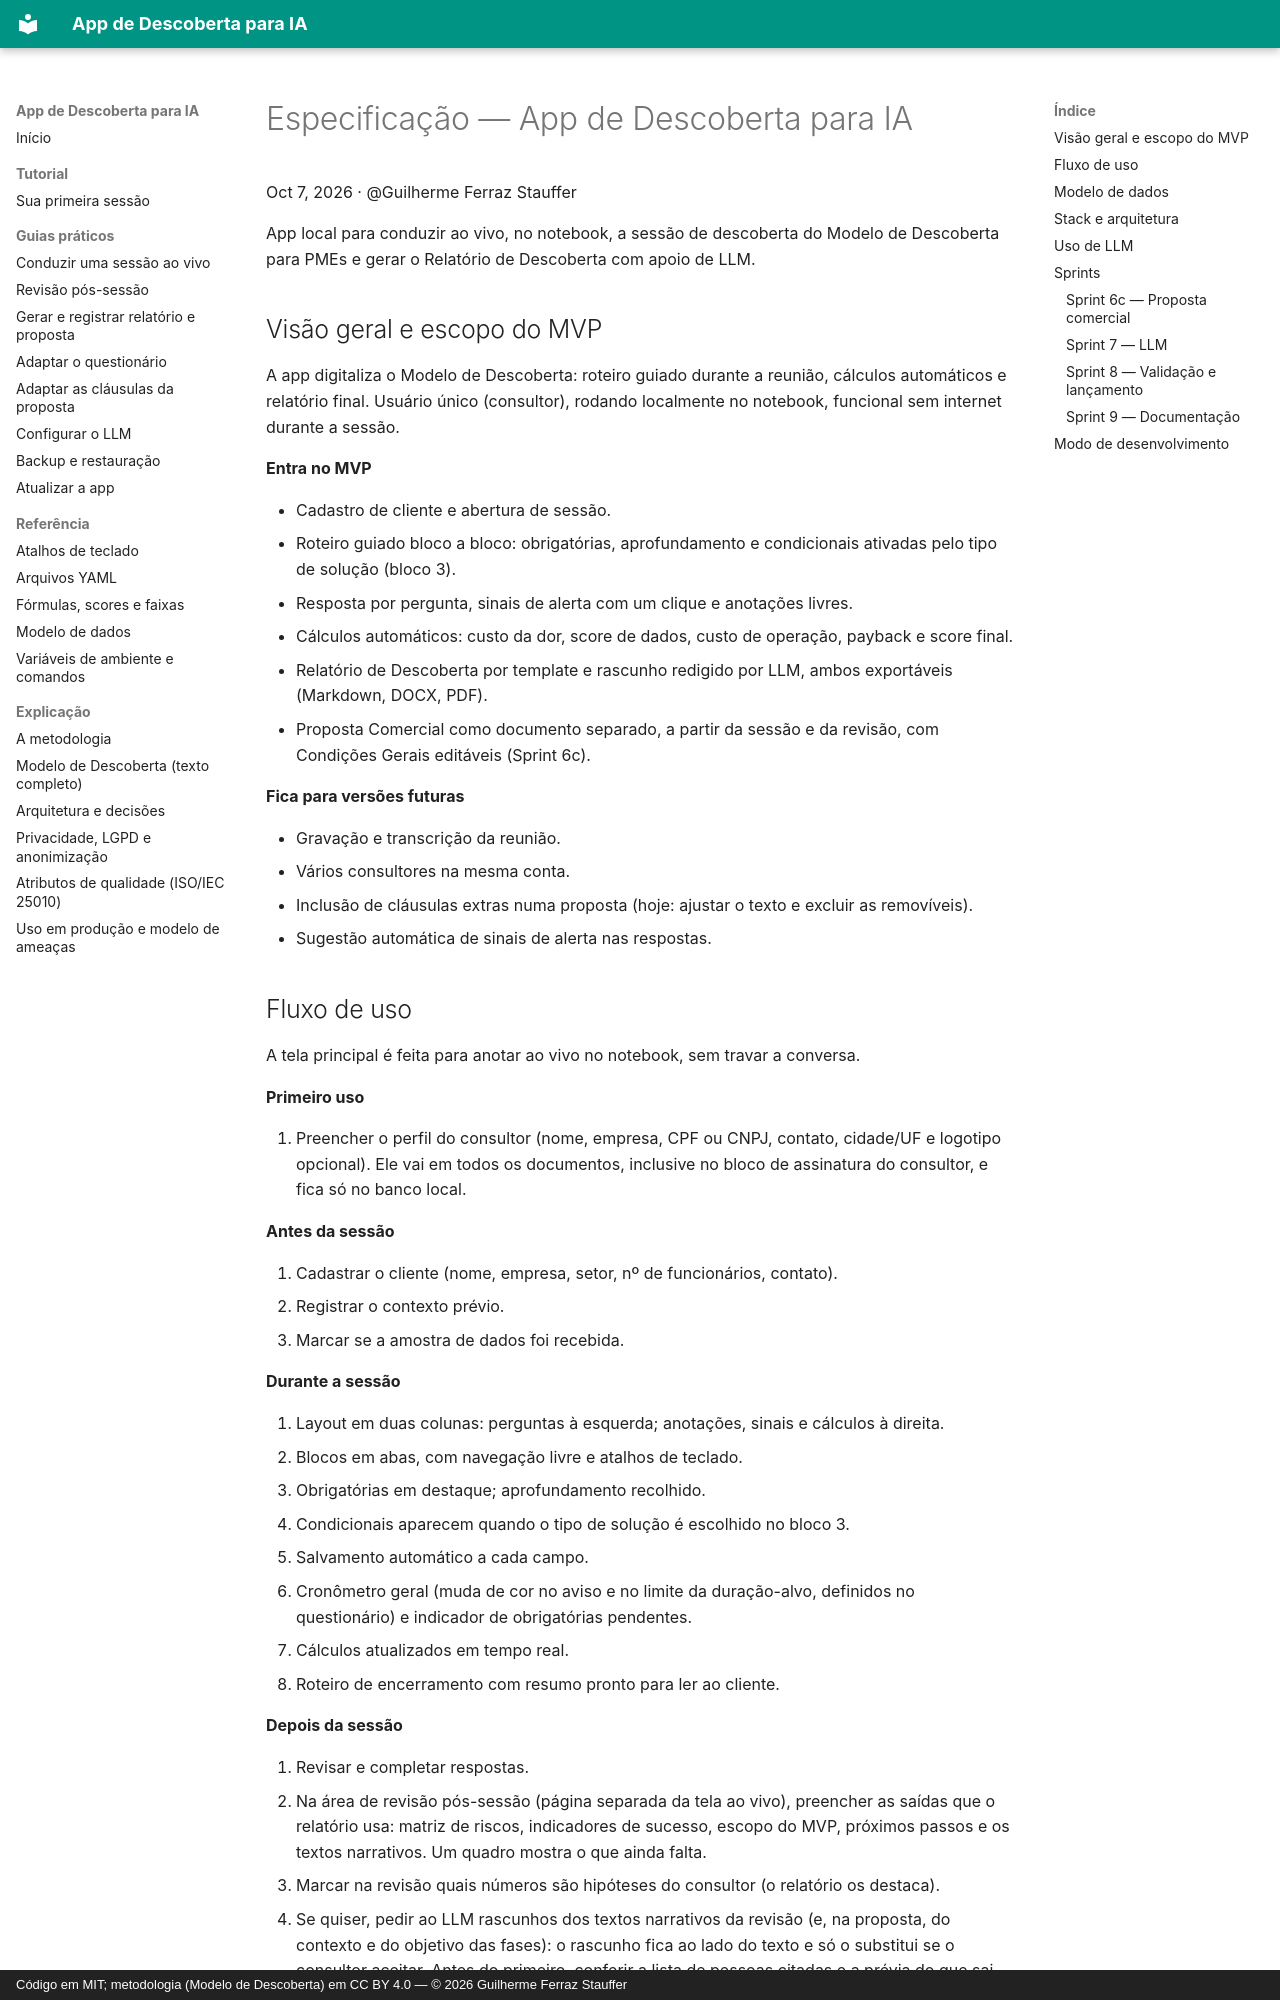

repository: Guile1984/app-descoberta · page: especificacao/index.html · generator: mkdocs · copyright: Código em MIT; metodologia (Modelo de Descoberta) em CC BY 4.0 — © 2026 Guilherme Ferraz Stauffer

# Especificação — App de Descoberta para IA

Oct 7, 2026 · @Guilherme Ferraz Stauffer

App local para conduzir ao vivo, no notebook, a sessão de descoberta do Modelo de Descoberta para PMEs e gerar o Relatório de Descoberta com apoio de LLM.

## Visão geral e escopo do MVP

A app digitaliza o Modelo de Descoberta: roteiro guiado durante a reunião, cálculos automáticos e relatório final. Usuário único (consultor), rodando localmente no notebook, funcional sem internet durante a sessão.

**Entra no MVP**

- Cadastro de cliente e abertura de sessão.
- Roteiro guiado bloco a bloco: obrigatórias, aprofundamento e condicionais ativadas pelo tipo de solução (bloco 3).
- Resposta por pergunta, sinais de alerta com um clique e anotações livres.
- Cálculos automáticos: custo da dor, score de dados, custo de operação, payback e score final.
- Relatório de Descoberta por template e rascunho redigido por LLM, ambos exportáveis (Markdown, DOCX, PDF).
- Proposta Comercial como documento separado, a partir da sessão e da revisão, com Condições Gerais editáveis (Sprint 6c).

**Fica para versões futuras**

- Gravação e transcrição da reunião.
- Vários consultores na mesma conta.
- Inclusão de cláusulas extras numa proposta (hoje: ajustar o texto e excluir as removíveis).
- Sugestão automática de sinais de alerta nas respostas.
